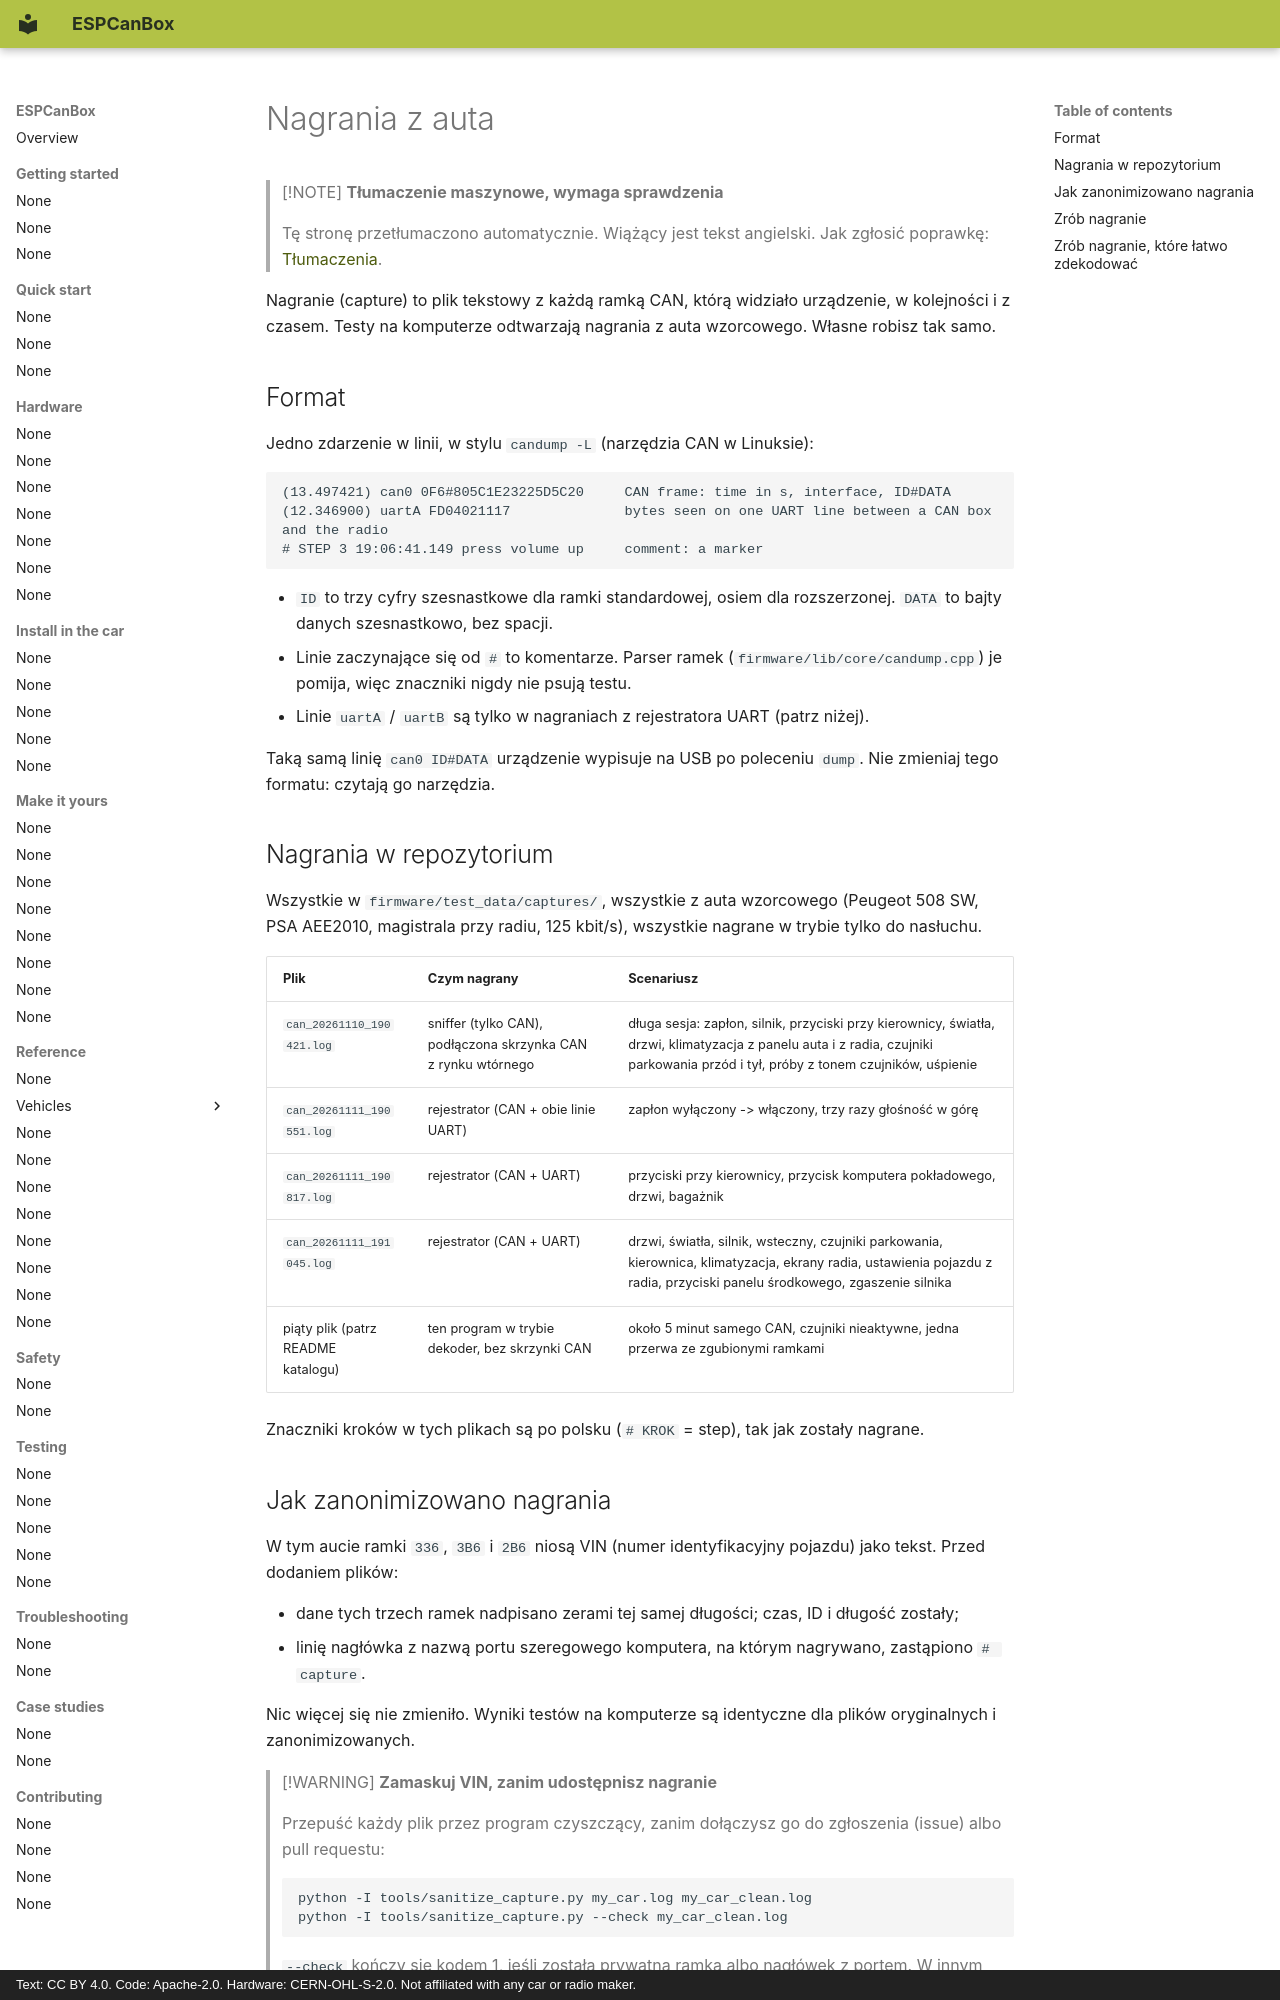

repository: grabowski98/ESPCanBox · page: pl/testing/captures/index.html · generator: mkdocs · copyright: Text: CC BY 4.0. Code: Apache-2.0. Hardware: CERN-OHL-S-2.0. Not affiliated with any car or radio maker.

# Nagrania z auta

> [!NOTE]
> **Tłumaczenie maszynowe, wymaga sprawdzenia**
>
> Tę stronę przetłumaczono automatycznie. Wiążący jest tekst angielski. Jak zgłosić poprawkę:
> [Tłumaczenia](../contributing/translations.md#send-your-work).

Nagranie (capture) to plik tekstowy z każdą ramką CAN, którą widziało urządzenie, w kolejności i
z czasem. Testy na komputerze odtwarzają nagrania z auta wzorcowego. Własne robisz tak samo.

## Format {#format}

Jedno zdarzenie w linii, w stylu `candump -L` (narzędzia CAN w Linuksie):

```text
(13.497421) can0 0F6#805C1E23225D5C20     CAN frame: time in s, interface, ID#DATA
(12.346900) uartA FD04021117              bytes seen on one UART line between a CAN box and the radio
# STEP 3 19:06:41.149 press volume up     comment: a marker
```

- `ID` to trzy cyfry szesnastkowe dla ramki standardowej, osiem dla rozszerzonej. `DATA` to bajty
  danych szesnastkowo, bez spacji.
- Linie zaczynające się od `#` to komentarze. Parser ramek (`firmware/lib/core/candump.cpp`) je
  pomija, więc znaczniki nigdy nie psują testu.
- Linie `uartA` / `uartB` są tylko w nagraniach z rejestratora UART (patrz niżej).

Taką samą linię `can0 ID#DATA` urządzenie wypisuje na USB po poleceniu `dump`. Nie zmieniaj tego
formatu: czytają go narzędzia.

## Nagrania w repozytorium {#the-recordings-in-the-repository}

Wszystkie w `firmware/test_data/captures/`, wszystkie z auta wzorcowego (Peugeot 508 SW, PSA
AEE2010, magistrala przy radiu, 125 kbit/s), wszystkie nagrane w trybie tylko do nasłuchu.

| Plik | Czym nagrany | Scenariusz |
|---|---|---|
| `can_20261110_190421.log` | sniffer (tylko CAN), podłączona skrzynka CAN z rynku wtórnego | długa sesja: zapłon, silnik, przyciski przy kierownicy, światła, drzwi, klimatyzacja z panelu auta i z radia, czujniki parkowania przód i tył, próby z tonem czujników, uśpienie |
| `can_20261111_190551.log` | rejestrator (CAN + obie linie UART) | zapłon wyłączony -> włączony, trzy razy głośność w górę |
| `can_20261111_190817.log` | rejestrator (CAN + UART) | przyciski przy kierownicy, przycisk komputera pokładowego, drzwi, bagażnik |
| `can_20261111_191045.log` | rejestrator (CAN + UART) | drzwi, światła, silnik, wsteczny, czujniki parkowania, kierownica, klimatyzacja, ekrany radia, ustawienia pojazdu z radia, przyciski panelu środkowego, zgaszenie silnika |
| piąty plik (patrz README katalogu) | ten program w trybie dekoder, bez skrzynki CAN | około 5 minut samego CAN, czujniki nieaktywne, jedna przerwa ze zgubionymi ramkami |

Znaczniki kroków w tych plikach są po polsku (`# KROK` = step), tak jak zostały nagrane.

## Jak zanonimizowano nagrania {#how-the-recordings-were-anonymised}

W tym aucie ramki `336`, `3B6` i `2B6` niosą VIN (numer identyfikacyjny pojazdu) jako tekst.
Przed dodaniem plików:

- dane tych trzech ramek nadpisano zerami tej samej długości; czas, ID i długość zostały;
- linię nagłówka z nazwą portu szeregowego komputera, na którym nagrywano, zastąpiono `# capture`.

Nic więcej się nie zmieniło. Wyniki testów na komputerze są identyczne dla plików oryginalnych i
zanonimizowanych.

> [!WARNING]
> **Zamaskuj VIN, zanim udostępnisz nagranie**
>
> Przepuść każdy plik przez program czyszczący, zanim dołączysz go do zgłoszenia (issue) albo
> pull requestu:
>
> ```bash
> python -I tools/sanitize_capture.py my_car.log my_car_clean.log
> python -I tools/sanitize_capture.py --check my_car_clean.log
> ```
>
> `--check` kończy się kodem 1, jeśli została prywatna ramka albo nagłówek z portem. W innym
> aucie VIN może być w innych ramkach: najpierw je znajdź i podaj przez `--ids 3B6,2B6,...`.
